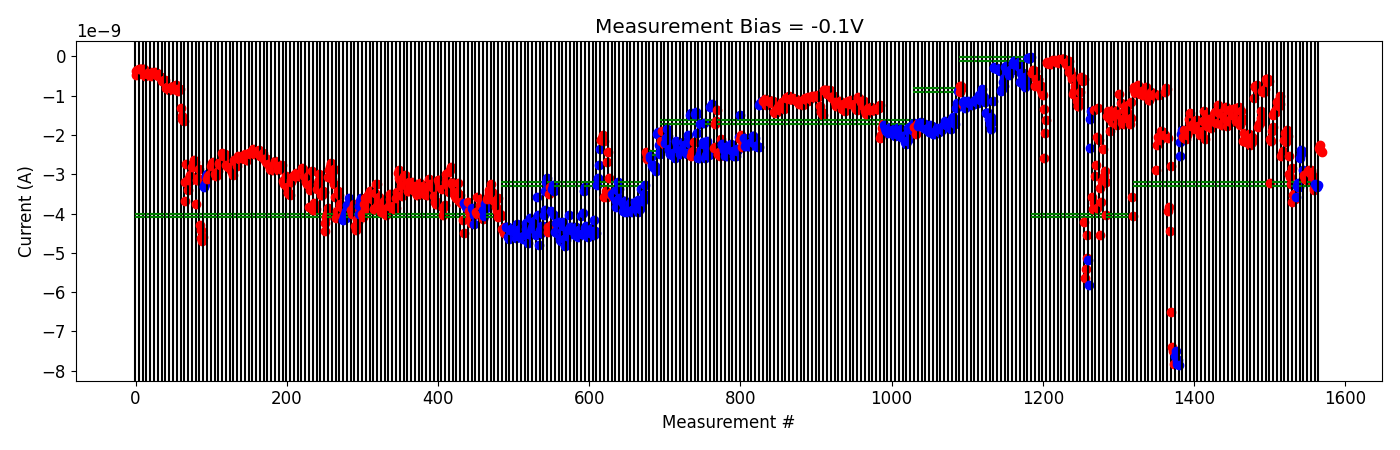

The data file committed next to this chart (first rows):
# pulse_v, pulse_width, num_applied, meas_v, i_0, i_1, i_2, i_3, i_4
2.000000000000000000e+00, 4.999999999999999774e-07, 1.000000000000000000e+03, -1.000000000000000056e-01, -2.329877740000000089e-09, -2.248139280000000157e-09, -2.392562980000000306e-09, -2.414769200000000082e-09, -2.443247480000000164e-09
